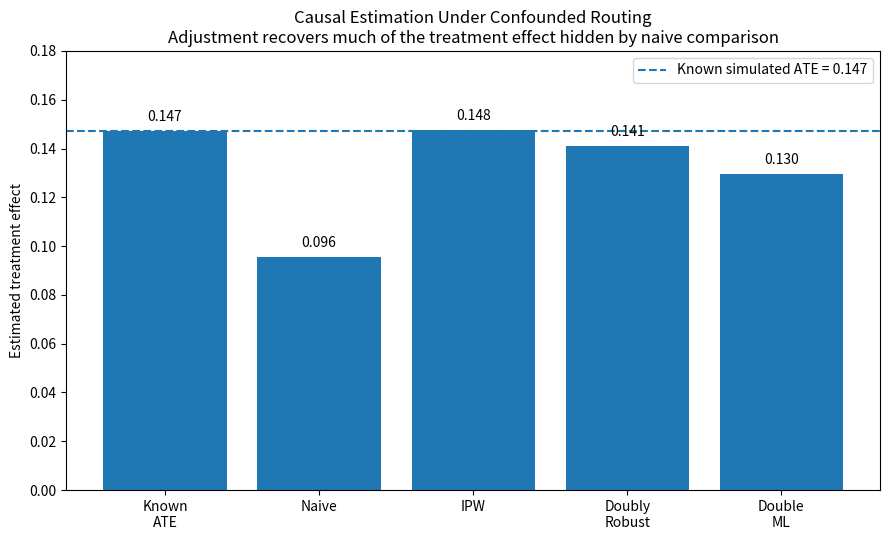

Recreate this plot in Python.
import matplotlib.pyplot as plt
import numpy as np
from pathlib import Path


def main():
    labels = [
        "Known\nATE",
        "Naive",
        "IPW",
        "Doubly\nRobust",
        "Double\nML",
    ]

    estimates = [
        0.1471,
        0.0956,
        0.1476,
        0.1410,
        0.1296,
    ]

    true_ate = 0.1471

    x = np.arange(len(labels))

    fig, ax = plt.subplots(figsize=(9, 5.5))

    bars = ax.bar(x, estimates)

    ax.axhline(
        true_ate,
        linestyle="--",
        linewidth=1.5,
        label=f"Known simulated ATE = {true_ate:.3f}",
    )

    ax.set_xticks(x)
    ax.set_xticklabels(labels)

    ax.set_ylabel("Estimated treatment effect")
    ax.set_title(
        "Causal Estimation Under Confounded Routing\n"
        "Adjustment recovers much of the treatment effect hidden by naive comparison"
    )

    ax.set_ylim(0, 0.18)

    for bar, value in zip(bars, estimates):
        ax.text(
            bar.get_x() + bar.get_width() / 2,
            value + 0.003,
            f"{value:.3f}",
            ha="center",
            va="bottom",
        )

    ax.legend()

    fig.tight_layout()

    output_dir = Path("results/figures")
    output_dir.mkdir(parents=True, exist_ok=True)

    output_path = output_dir / "causal_estimation_comparison.png"

    fig.savefig(
        output_path,
        dpi=200,
        bbox_inches="tight",
    )

    print(f"Saved figure to {output_path}")


if __name__ == "__main__":
    main()
